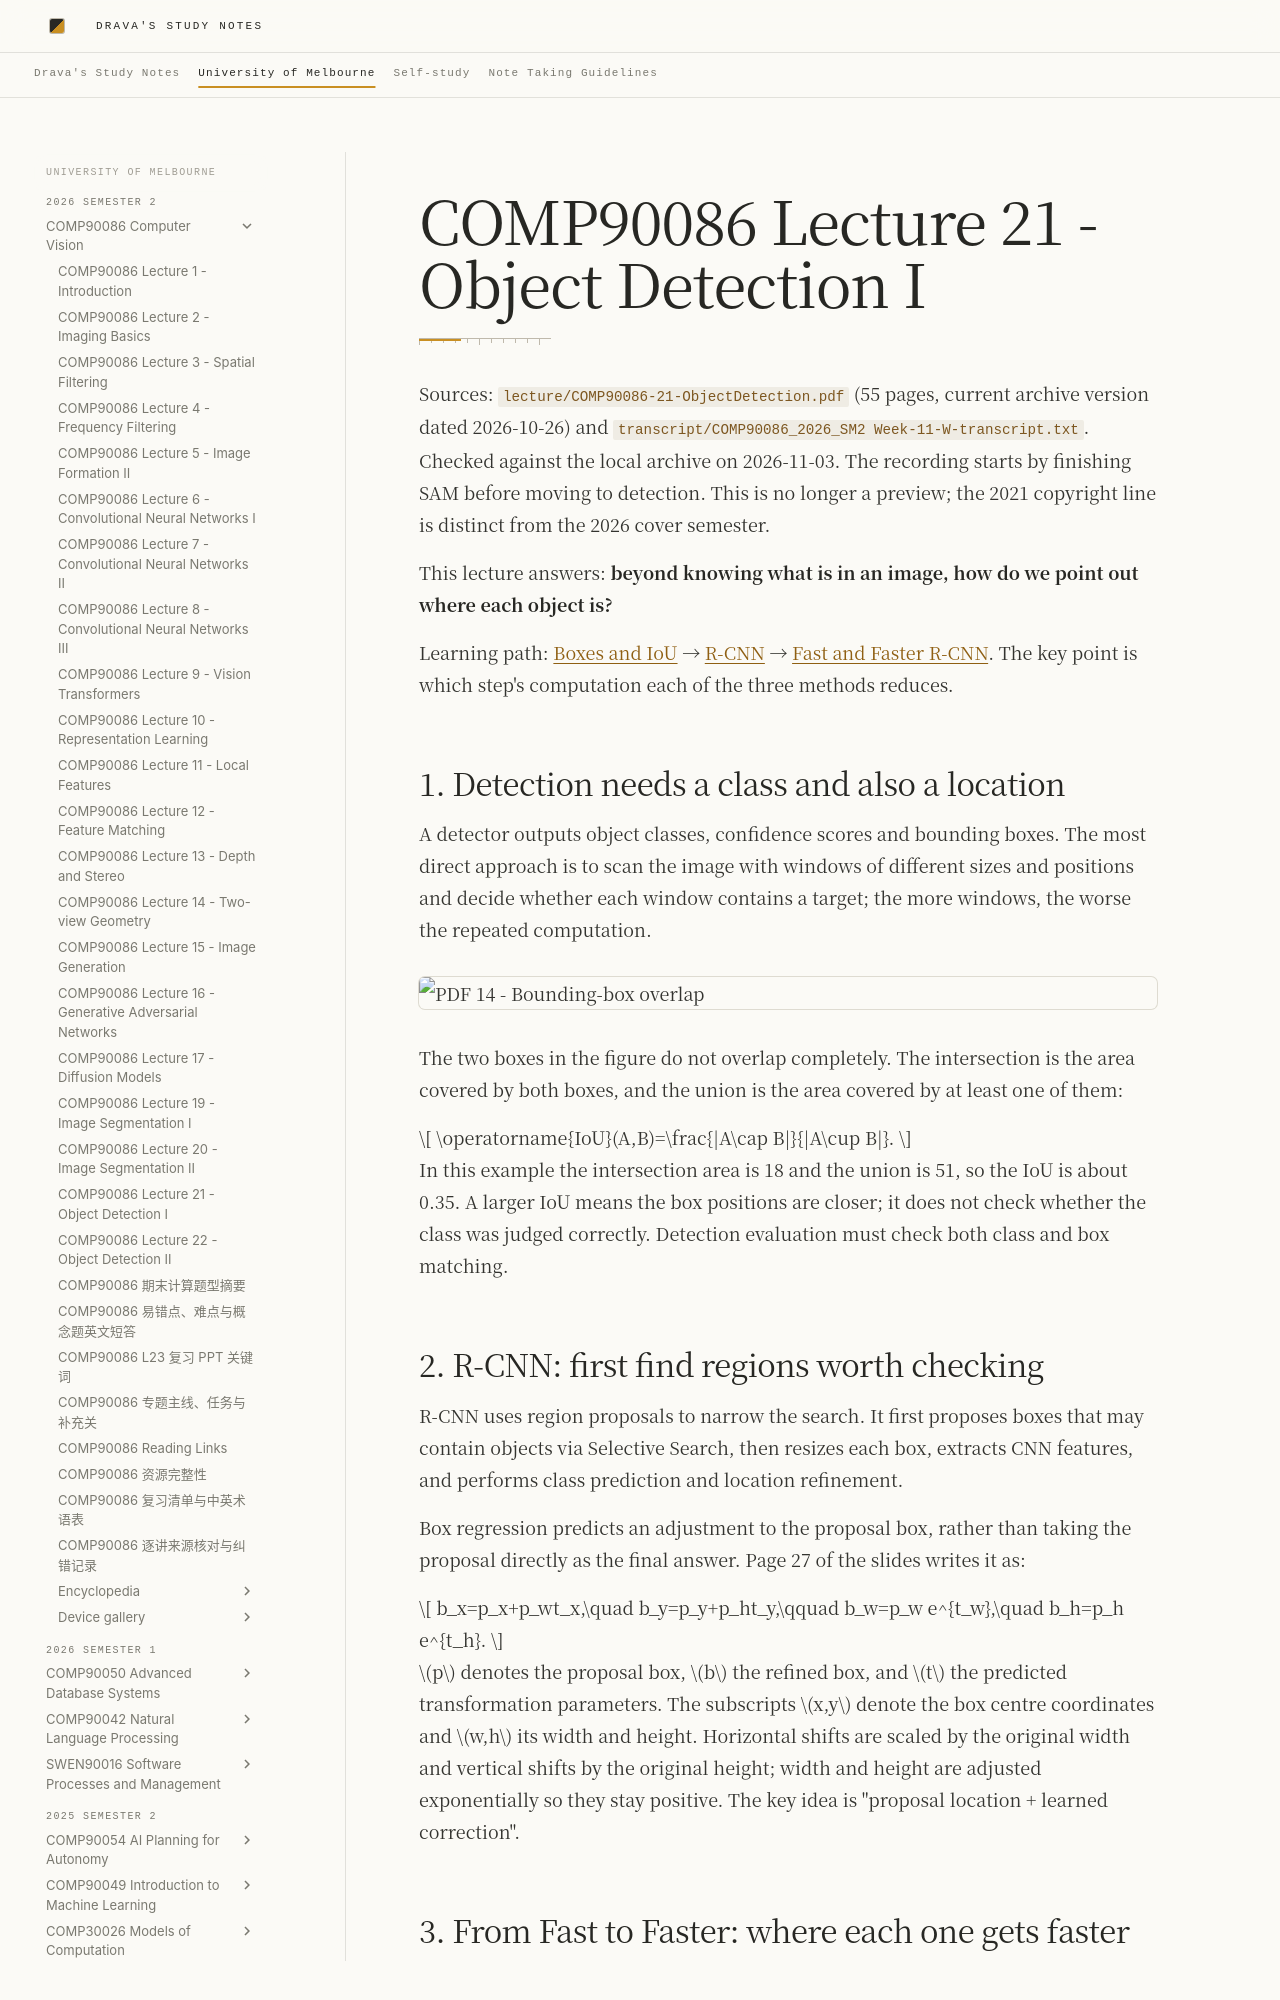

repository: DravaMmonk/study-notes · page: Unimelb/26S2/CV/21-object-detection-i.en.html · generator: mkdocs

# COMP90086 Lecture 21 - Object Detection I

Sources: `lecture/COMP90086-21-ObjectDetection.pdf` (55 pages, current archive version dated 2026-10-26) and `transcript/COMP90086_2026_SM2 Week-11-W-transcript.txt`. Checked against the local archive on 2026-11-03. The recording starts by finishing SAM before moving to detection. This is no longer a preview; the 2021 copyright line is distinct from the 2026 cover semester.

This lecture answers: **beyond knowing what is in an image, how do we point out where each object is?**

Learning path: [Boxes and IoU](#topic-1) → [R-CNN](#topic-2) → [Fast and Faster R-CNN](#topic-3). The key point is which step's computation each of the three methods reduces.

<a id="topic-1"></a>
## 1. Detection needs a class and also a location

A detector outputs object classes, confidence scores and bounding boxes. The most direct approach is to scan the image with windows of different sizes and positions and decide whether each window contains a target; the more windows, the worse the repeated computation.

![PDF 14 - Bounding-box overlap](assets/21-object-detection-i/slide-14.png)

The two boxes in the figure do not overlap completely. The intersection is the area covered by both boxes, and the union is the area covered by at least one of them:

$$
\operatorname{IoU}(A,B)=\frac{|A\cap B|}{|A\cup B|}.
$$

In this example the intersection area is 18 and the union is 51, so the IoU is about 0.35. A larger IoU means the box positions are closer; it does not check whether the class was judged correctly. Detection evaluation must check both class and box matching.

<a id="topic-2"></a>
## 2. R-CNN: first find regions worth checking

R-CNN uses region proposals to narrow the search. It first proposes boxes that may contain objects via Selective Search, then resizes each box, extracts CNN features, and performs class prediction and location refinement.

Box regression predicts an adjustment to the proposal box, rather than taking the proposal directly as the final answer. Page 27 of the slides writes it as:

$$
b_x=p_x+p_wt_x,\quad b_y=p_y+p_ht_y,\qquad
b_w=p_w e^{t_w},\quad b_h=p_h e^{t_h}.
$$

 $p$ denotes the proposal box, $b$ the refined box, and $t$ the predicted transformation parameters. The subscripts $x,y$ denote the box centre coordinates and $w,h$ its width and height. Horizontal shifts are scaled by the original width and vertical shifts by the original height; width and height are adjusted exponentially so they stay positive. The key idea is "proposal location + learned correction".

<a id="topic-3"></a>
